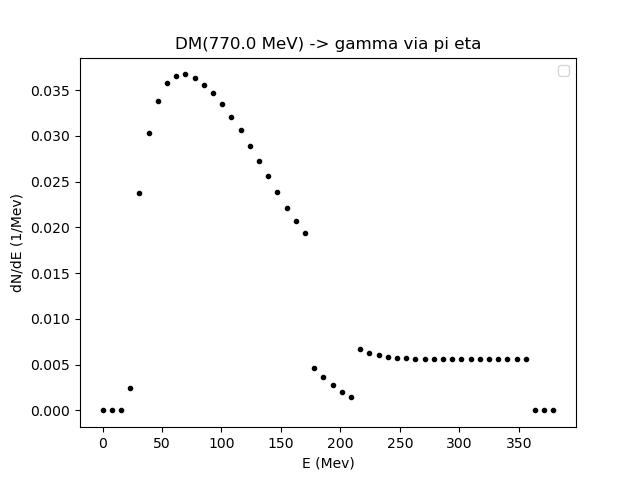

The table this chart was drawn from, first rows:
0.01, 7.746582857537447, 15.483165715074895, 23.219748572612342, 30.956331430149792, 38.69291428768724, 46.42949714522468, 54.16608000276213, 61.90266286029958, 69.63924571783703, 77.37582857537448, 85.11241143291193, 92.84899429044937, 100.58557714798683, 108.32216000552427, 116.05874286306172, 123.79532572059917, 131.5319085781366, 139.26849143567404, 147.0050742932115, 154.74165715074895, 162.47824000828638, 170.21482286582383, 177.9514057233613
0.0, 0.0, 0.0, 0.0025, 0.02382, 0.0303, 0.03387, 0.03577, 0.03659, 0.03673, 0.03633, 0.03562, 0.03471, 0.03347, 0.03211, 0.03066, 0.02895, 0.02729, 0.02557, 0.02385, 0.02215, 0.02065, 0.01938, 0.004628
